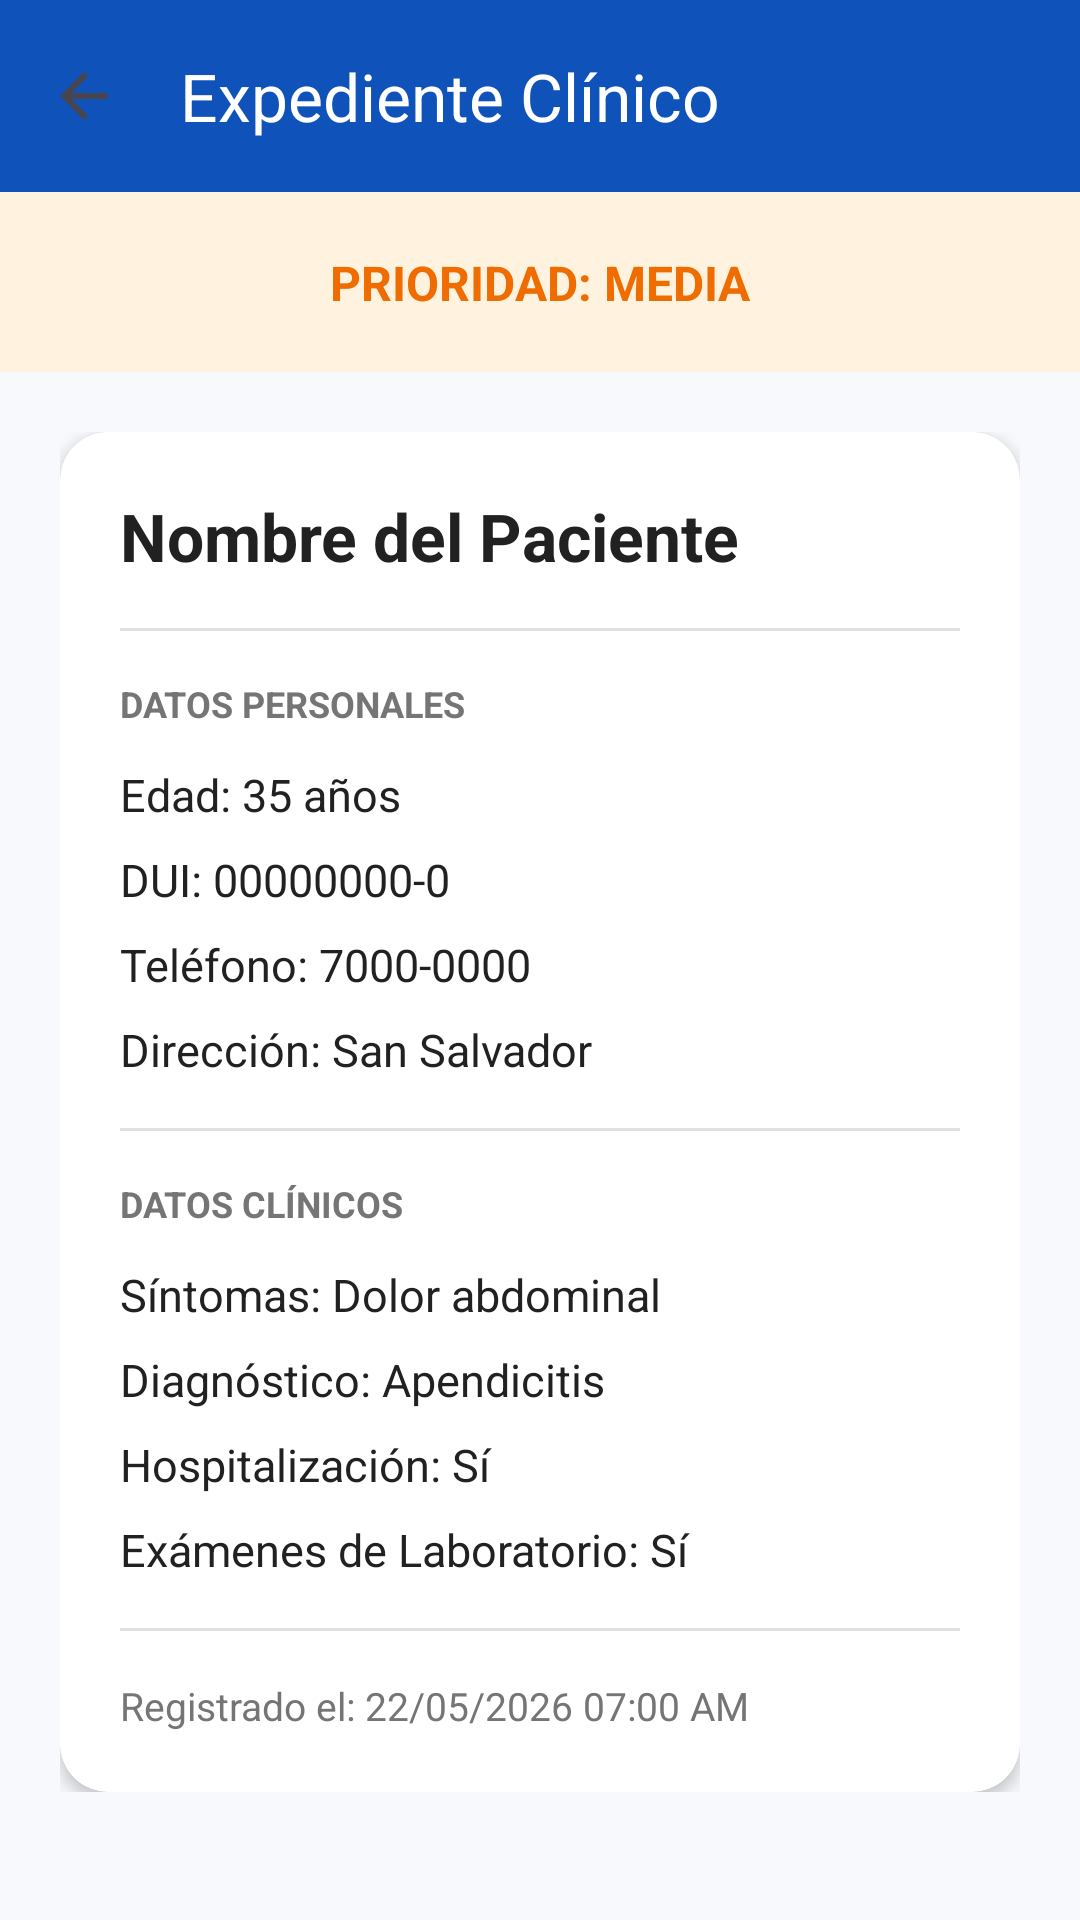

Here is an Android app screen rendered from its layout file. Give the layout XML and the strings, colors and styles it references.
<!-- AndroidManifest.xml: activity theme Theme.Practice -->
<!-- res/layout/activity_detalle.xml -->
<?xml version="1.0" encoding="utf-8"?>
<androidx.constraintlayout.widget.ConstraintLayout xmlns:android="http://schemas.android.com/apk/res/android"
    xmlns:app="http://schemas.android.com/apk/res-auto"
    xmlns:tools="http://schemas.android.com/tools"
    android:layout_width="match_parent"
    android:layout_height="match_parent"
    android:background="@color/background">

    <androidx.appcompat.widget.Toolbar
        android:id="@+id/toolbar"
        android:layout_width="match_parent"
        android:layout_height="?attr/actionBarSize"
        android:background="@color/primary"
        app:title="Expediente Clínico"
        app:titleTextColor="@color/white"
        app:navigationIcon="?attr/homeAsUpIndicator"
        app:layout_constraintTop_toTopOf="parent" />

    
    <View
        android:id="@+id/viewPriorityBanner"
        android:layout_width="match_parent"
        android:layout_height="60dp"
        android:background="@color/priority_medium_bg"
        app:layout_constraintTop_toBottomOf="@id/toolbar" />

    <TextView
        android:id="@+id/tvDetailPrioridad"
        android:layout_width="wrap_content"
        android:layout_height="wrap_content"
        android:text="PRIORIDAD: MEDIA"
        android:textColor="@color/priority_medium_text"
        android:textSize="16sp"
        android:textStyle="bold"
        app:layout_constraintBottom_toBottomOf="@id/viewPriorityBanner"
        app:layout_constraintEnd_toEndOf="parent"
        app:layout_constraintStart_toStartOf="parent"
        app:layout_constraintTop_toTopOf="@id/viewPriorityBanner" />

    <ScrollView
        android:layout_width="match_parent"
        android:layout_height="0dp"
        app:layout_constraintBottom_toBottomOf="parent"
        app:layout_constraintTop_toBottomOf="@id/viewPriorityBanner">

        <LinearLayout
            android:layout_width="match_parent"
            android:layout_height="wrap_content"
            android:orientation="vertical"
            android:padding="20dp">

            <com.google.android.material.card.MaterialCardView
                android:layout_width="match_parent"
                android:layout_height="wrap_content"
                app:cardCornerRadius="16dp"
                app:strokeWidth="0dp"
                app:cardElevation="3dp"
                app:cardBackgroundColor="@color/card_background">

                <LinearLayout
                    android:layout_width="match_parent"
                    android:layout_height="wrap_content"
                    android:orientation="vertical"
                    android:padding="20dp">

                    <TextView
                        android:id="@+id/tvDetailNombre"
                        android:layout_width="match_parent"
                        android:layout_height="wrap_content"
                        android:text="Nombre del Paciente"
                        android:textColor="@color/text_primary"
                        android:textSize="22sp"
                        android:textStyle="bold"
                        android:layout_marginBottom="16dp" />

                    <View
                        android:layout_width="match_parent"
                        android:layout_height="1dp"
                        android:background="@color/divider"
                        android:layout_marginBottom="16dp" />

                    
                    <TextView
                        android:layout_width="wrap_content"
                        android:layout_height="wrap_content"
                        android:text="DATOS PERSONALES"
                        android:textColor="@color/text_secondary"
                        android:textSize="12sp"
                        android:textStyle="bold"
                        android:layout_marginBottom="12dp" />

                    <TextView
                        android:id="@+id/tvDetailEdad"
                        android:layout_width="match_parent"
                        android:layout_height="wrap_content"
                        android:text="Edad: 35 años"
                        android:textColor="@color/text_primary"
                        android:textSize="15sp"
                        android:layout_marginBottom="8dp" />

                    <TextView
                        android:id="@+id/tvDetailDui"
                        android:layout_width="match_parent"
                        android:layout_height="wrap_content"
                        android:text="DUI: 00000000-0"
                        android:textColor="@color/text_primary"
                        android:textSize="15sp"
                        android:layout_marginBottom="8dp" />

                    <TextView
                        android:id="@+id/tvDetailTelefono"
                        android:layout_width="match_parent"
                        android:layout_height="wrap_content"
                        android:text="Teléfono: 7000-0000"
                        android:textColor="@color/text_primary"
                        android:textSize="15sp"
                        android:layout_marginBottom="8dp" />

                    <TextView
                        android:id="@+id/tvDetailDireccion"
                        android:layout_width="match_parent"
                        android:layout_height="wrap_content"
                        android:text="Dirección: San Salvador"
                        android:textColor="@color/text_primary"
                        android:textSize="15sp"
                        android:layout_marginBottom="16dp" />

                    <View
                        android:layout_width="match_parent"
                        android:layout_height="1dp"
                        android:background="@color/divider"
                        android:layout_marginBottom="16dp" />

                    <TextView
                        android:layout_width="wrap_content"
                        android:layout_height="wrap_content"
                        android:text="DATOS CLÍNICOS"
                        android:textColor="@color/text_secondary"
                        android:textSize="12sp"
                        android:textStyle="bold"
                        android:layout_marginBottom="12dp" />

                    <TextView
                        android:id="@+id/tvDetailSintomas"
                        android:layout_width="match_parent"
                        android:layout_height="wrap_content"
                        android:text="Síntomas: Dolor abdominal"
                        android:textColor="@color/text_primary"
                        android:textSize="15sp"
                        android:layout_marginBottom="8dp" />

                    <TextView
                        android:id="@+id/tvDetailDiagnostico"
                        android:layout_width="match_parent"
                        android:layout_height="wrap_content"
                        android:text="Diagnóstico: Apendicitis"
                        android:textColor="@color/text_primary"
                        android:textSize="15sp"
                        android:layout_marginBottom="8dp" />

                    <TextView
                        android:id="@+id/tvDetailHospitalizacion"
                        android:layout_width="match_parent"
                        android:layout_height="wrap_content"
                        android:text="Hospitalización: Sí"
                        android:textColor="@color/text_primary"
                        android:textSize="15sp"
                        android:layout_marginBottom="8dp" />

                    <TextView
                        android:id="@+id/tvDetailExamenes"
                        android:layout_width="match_parent"
                        android:layout_height="wrap_content"
                        android:text="Exámenes de Laboratorio: Sí"
                        android:textColor="@color/text_primary"
                        android:textSize="15sp"
                        android:layout_marginBottom="16dp" />

                    <View
                        android:layout_width="match_parent"
                        android:layout_height="1dp"
                        android:background="@color/divider"
                        android:layout_marginBottom="16dp" />

                    <TextView
                        android:id="@+id/tvDetailFecha"
                        android:layout_width="match_parent"
                        android:layout_height="wrap_content"
                        android:text="Registrado el: 22/05/2026 07:00 AM"
                        android:textColor="@color/text_secondary"
                        android:textSize="13sp" />

                </LinearLayout>
            </com.google.android.material.card.MaterialCardView>

        </LinearLayout>
    </ScrollView>

</androidx.constraintlayout.widget.ConstraintLayout>
<!-- resources referenced by this layout -->
<resources>
  <color name="background">#F8F9FD</color>
  <color name="card_background">#FFFFFFFF</color>
  <color name="divider">#FFE0E0E0</color>
  <color name="primary">#FF0F52BA</color>
  <color name="priority_medium_bg">#FFF3E0</color>
  <color name="priority_medium_text">#EF6C00</color>
  <color name="text_primary">#FF212121</color>
  <color name="text_secondary">#FF757575</color>
  <color name="white">#FFFFFFFF</color>
  <style name="Theme.Practice" parent="Theme.Material3.DayNight.NoActionBar">
          
          <item name="colorPrimary">@color/primary</item>
          <item name="colorSecondary">@color/accent</item>
          <item name="android:windowBackground">@color/background</item>
      </style>
  <color name="accent">#FF00E5FF</color>
</resources>
